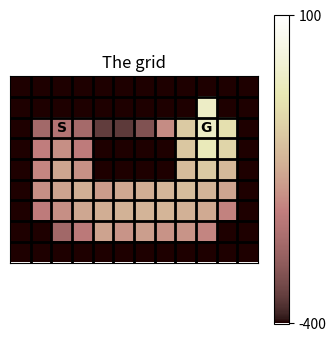
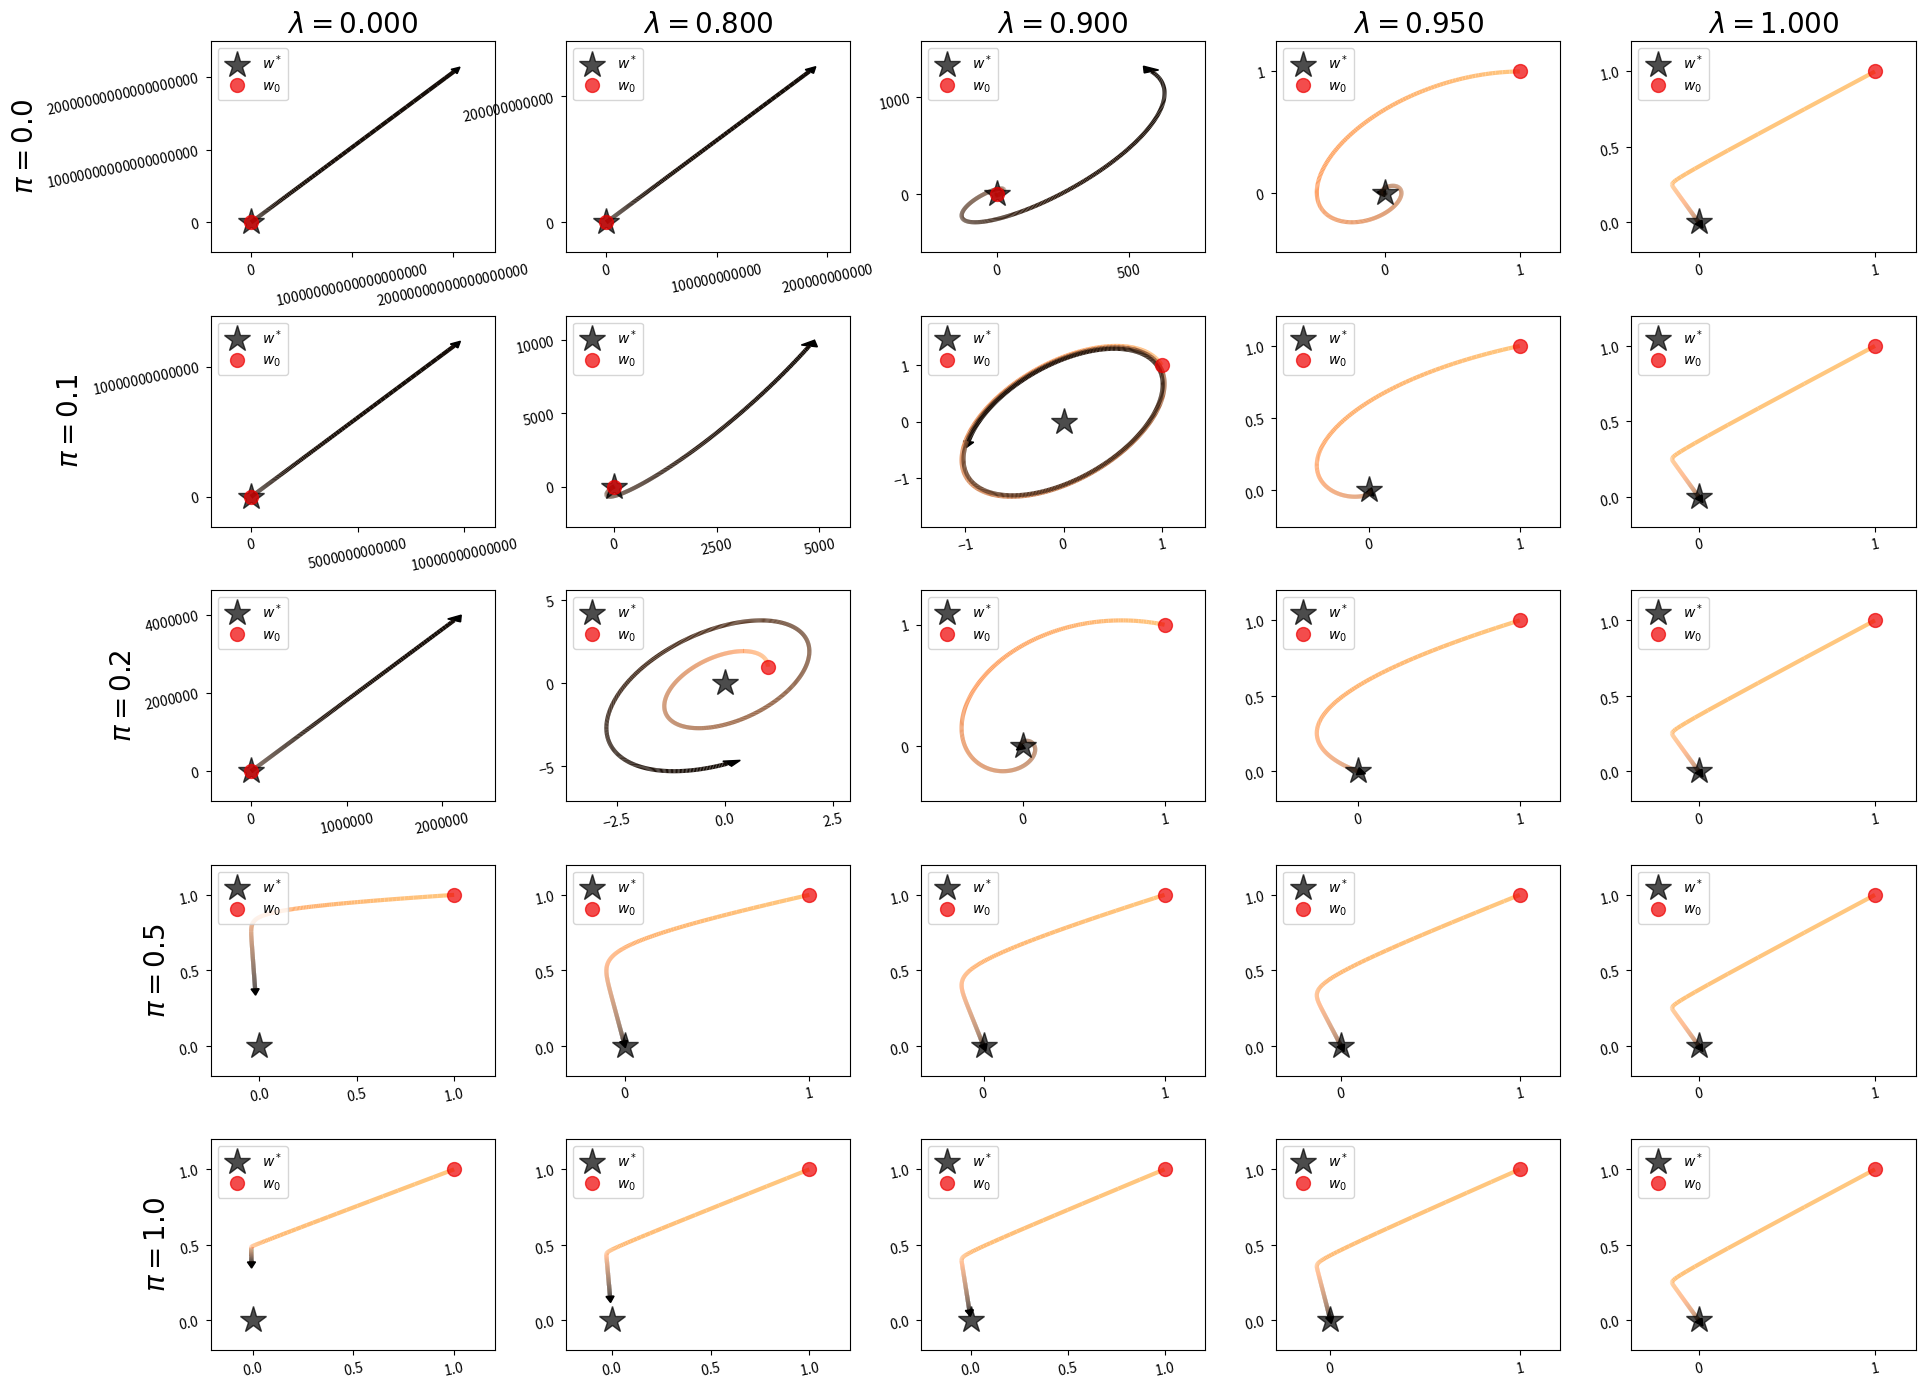

Here is the Python script that generated these plots, in order:


import matplotlib.collections as mcoll
import matplotlib.pyplot as plt
import numpy as np

np.set_printoptions(precision=3, suppress=1)

W = -100  # wall
G = 100  # goal

GRID_LAYOUT = np.array([
  [W, W, W, W, W, W, W, W, W, W, W, W],
  [W, W, 0, W, W, W, W, W, W, 0, W, W],
  [W, 0, 0, 0, 0, 0, 0, 0, 0, G, 0, W],
  [W, 0, 0, 0, W, W, W, W, 0, 0, 0, W],
  [W, 0, 0, 0, W, W, W, W, 0, 0, 0, W],
  [W, 0, 0, 0, 0, 0, 0, 0, 0, 0, 0, W],
  [W, 0, 0, 0, 0, 0, 0, 0, 0, 0, 0, W],
  [W, W, 0, 0, 0, 0, 0, 0, 0, 0, W, W],
  [W, W, W, W, W, W, W, W, W, W, W, W]
])

class Grid(object):

  def __init__(self, noisy=False):
    # -1: wall
    # 0: empty, episode continues
    # other: number indicates reward, episode will terminate
    self._layout = GRID_LAYOUT
    self._start_state = (2, 2)
    self._state = self._start_state
    self._number_of_states = np.prod(np.shape(self._layout))
    self._noisy = noisy

  @property
  def number_of_states(self):
    return self._number_of_states

  def get_obs(self):
    y, x = self._state
    return y*self._layout.shape[1] + x

  def obs_to_state(self, obs):
    x = obs % self._layout.shape[1]
    y = obs // self._layout.shape[1]
    s = np.copy(grid._layout)
    s[y, x] = 4
    return s

  def step(self, action):
    y, x = self._state

    if action == 0:  # up
      new_state = (y - 1, x)
    elif action == 1:  # right
      new_state = (y, x + 1)
    elif action == 2:  # down
      new_state = (y + 1, x)
    elif action == 3:  # left
      new_state = (y, x - 1)
    else:
      raise ValueError("Invalid action: {} is not 0, 1, 2, or 3.".format(action))

    new_y, new_x = new_state
    reward = self._layout[new_y, new_x]
    if self._layout[new_y, new_x] == W:  # wall
      discount = 0.9
      new_state = (y, x)
    elif self._layout[new_y, new_x] == 0:  # empty cell
      reward = -1.
      discount = 0.9
    else:  # a goal
      discount = 0.
      new_state = self._start_state

    if self._noisy:
      width = self._layout.shape[1]
      reward += 10*np.random.normal(0, width - new_x + new_y)

    self._state = new_state
    return reward, discount, self.get_obs()

  def plot_grid(self):
    plt.figure(figsize=(4, 4))
    plt.imshow(self._layout != W, interpolation="nearest", cmap='pink')
    plt.gca().grid(0)
    plt.xticks([])
    plt.yticks([])
    plt.title("The grid")
    plt.text(2, 2, r"$\mathbf{S}$", ha='center', va='center')
    plt.text(9, 2, r"$\mathbf{G}$", ha='center', va='center')
    h, w = self._layout.shape
    for y in range(h-1):
      plt.plot([-0.5, w-0.5], [y+0.5, y+0.5], '-k', lw=2)
    for x in range(w-1):
      plt.plot([x+0.5, x+0.5], [-0.5, h-0.5], '-k', lw=2)


def run_experiment(env, agent, number_of_steps):
  mean_reward = 0.
  try:
    action = agent.initial_action()
  except AttributeError:
    action = 0
  for _ in range(number_of_steps):
    reward, discount, next_state = env.step(action)
    action = agent.step(reward, discount, next_state)
    mean_reward += reward
  return mean_reward/float(number_of_steps)

map_from_action_to_subplot = lambda a: (2, 6, 8, 4)[a]
map_from_action_to_name = lambda a: ("up", "right", "down", "left")[a]

def plot_values(grid, values, colormap='pink', vmin=0, vmax=10):
  plt.imshow(values - 1000*(grid<0), interpolation="nearest", cmap=colormap, vmin=vmin, vmax=vmax)
  plt.yticks([])
  plt.xticks([])
  plt.colorbar(ticks=[vmin, vmax])

def plot_action_values(grid, action_values, vmin=-5, vmax=5):
  q = action_values
  fig = plt.figure(figsize=(10, 10))
  fig.subplots_adjust(wspace=0.3, hspace=0.3)
  for a in [0, 1, 2, 3]:
    plt.subplot(4, 3, map_from_action_to_subplot(a))
    plot_values(grid, q[..., a], vmin=vmin, vmax=vmax)
    action_name = map_from_action_to_name(a)
    plt.title(r"$q(s, \mathrm{" + action_name + r"})$")

  plt.subplot(4, 3, 5)
  v = np.max(q, axis=-1)
  plot_values(grid, v, colormap='summer', vmin=vmin, vmax=vmax)
  plt.title("$v(s)$")

  # Plot arrows:
  plt.subplot(4, 3, 11)
  plot_values(grid, grid==0, vmax=1)
  for row in range(len(grid)):
    for col in range(len(grid[0])):
      if grid[row][col] == 0:
        argmax_a = np.argmax(q[row, col])
        if argmax_a == 0:
          x = col
          y = row + 0.5
          dx = 0
          dy = -0.8
        if argmax_a == 1:
          x = col - 0.5
          y = row
          dx = 0.8
          dy = 0
        if argmax_a == 2:
          x = col
          y = row - 0.5
          dx = 0
          dy = 0.8
        if argmax_a == 3:
          x = col + 0.5
          y = row
          dx = -0.8
          dy = 0
        plt.arrow(x, y, dx, dy, width=0.02, head_width=0.4, head_length=0.4, length_includes_head=True, fc='k', ec='k')

def plot_rewards(xs, rewards, color):
  mean = np.mean(rewards, axis=0)
  p90 = np.percentile(rewards, 90, axis=0)
  p10 = np.percentile(rewards, 10, axis=0)
  plt.plot(xs, mean, color=color, alpha=0.6)
  plt.fill_between(xs, p90, p10, color=color, alpha=0.3)

def parameter_study(parameter_values, parameter_name, agent_constructor,
                    env_constructor, color,
                    repetitions=10, number_of_steps=int(1e4)):
  mean_rewards = np.zeros((repetitions, len(parameter_values)))
  greedy_rewards = np.zeros((repetitions, len(parameter_values)))
  for rep in range(repetitions):
    for i, p in enumerate(parameter_values):
      env = env_constructor()
      agent = agent_constructor()
      if 'eps' in parameter_name:
        agent.set_epsilon(p)
      elif 'alpha' in parameter_name:
        agent._step_size = p
      else:
        raise NameError("Unknown parameter_name: {}".format(parameter_name))
      mean_rewards[rep, i] = run_experiment(env, agent, number_of_steps)
      agent.set_epsilon(0.)
      agent._step_size = 0.
      greedy_rewards[rep, i] = run_experiment(env, agent, number_of_steps//10)
      del env
      del agent

  plt.subplot(1, 2, 1)
  plot_rewards(parameter_values, mean_rewards, color)
  plt.yticks=([0, 1], [0, 1])
  plt.ylabel("Average reward over first {} steps".format(number_of_steps), size=12)
  plt.xlabel(parameter_name, size=12)

  plt.subplot(1, 2, 2)
  plot_rewards(parameter_values, greedy_rewards, color)
  plt.yticks=([0, 1], [0, 1])
  plt.ylabel("Final rewards, with greedy policy".format(number_of_steps), size=12)
  plt.xlabel(parameter_name, size=12)

def epsilon_greedy(q_values, epsilon):
  if epsilon < np.random.random():
    return np.argmax(q_values)
  else:
    return np.random.randint(np.array(q_values).shape[-1])


def colorline(x, y, z):
  """
  Based on:
  http://nbviewer.ipython.org/github/dpsanders/matplotlib-examples/blob/master/colorline.ipynb
  http://matplotlib.org/examples/pylab_examples/multicolored_line.html
  Plot a colored line with coordinates x and y
  Optionally specify colors in the array z
  Optionally specify a colormap, a norm function and a line width
  """
  segments = make_segments(x, y)
  lc = mcoll.LineCollection(segments, array=z, cmap=plt.get_cmap('copper_r'),
                            norm=plt.Normalize(0.0, 1.0), linewidth=3)

  ax = plt.gca()
  ax.add_collection(lc)
  return lc


def make_segments(x, y):
  """
  Create list of line segments from x and y coordinates, in the correct format
  for LineCollection: an array of the form numlines x (points per line) x 2 (x
  and y) array
  """
  points = np.array([x, y]).T.reshape(-1, 1, 2)
  segments = np.concatenate([points[:-1], points[1:]], axis=1)
  return segments


def plotting_helper_function(_x, _y, title=None, ylabel=None):
  z = np.linspace(0, 0.9, len(_x))**0.7
  colorline(_x, _y, z)
  plt.plot(0, 0, '*', color='#000000', ms=20, alpha=0.7, label='$w^*$')
  plt.plot(1, 1, '.', color='#ee0000', alpha=0.7, ms=20, label='$w_0$')
  min_y, max_y = np.min(_y), np.max(_y)
  min_x, max_x = np.min(_x), np.max(_x)
  min_y, max_y = np.min([0, min_y]), np.max([0, max_y])
  min_x, max_x = np.min([0, min_x]), np.max([0, max_x])
  range_y = max_y - min_y
  range_x = max_x - min_x
  max_range = np.max([range_y, range_x])
  plt.arrow(_x[-3], _y[-3], _x[-1] - _x[-3], _y[-1] - _y[-3], color='k',
            head_width=0.04*max_range, head_length=0.04*max_range,
            head_starts_at_zero=False)
  plt.ylim(min_y - 0.2*range_y, max_y + 0.2*range_y)
  plt.xlim(min_x - 0.2*range_x, max_x + 0.2*range_x)
  ax = plt.gca()
  ax.ticklabel_format(style='plain', useMathText=True)
  plt.legend(loc=2)
  plt.xticks(rotation=12, fontsize=10)
  plt.yticks(rotation=12, fontsize=10)
  plt.locator_params(nbins=3)
  if title is not None:
    plt.title(title, fontsize=20)
  if ylabel is not None:
    plt.ylabel(ylabel, fontsize=20)


class Random(object):

  def __init__(self, number_of_actions, number_of_states, initial_state):
    self._number_of_actions = number_of_actions

  def step(self, reward, discount, next_state):
    next_action = np.random.randint(self._number_of_actions)
    return next_action

GRID = Grid()
GRID.plot_grid()

class RandomTD(object):

  def __init__(self, number_of_states, number_of_actions, initial_state, step_size=0.1):
    self.number_of_actions = number_of_actions
    self.values = np.zeros(number_of_states)
    self.prev_state = initial_state
    self.step_size = step_size

  @property
  def state_values(self):
    values = self.values
    return values

  def step(self, reward, discount, next_state):
    target = reward + discount * self.values[next_state]
    td_error = target - self.values[self.prev_state]
    self.values[self.prev_state] += self.step_size * td_error
    self.prev_state = next_state
    action = np.random.randint(self.number_of_actions)
    return action

# Do not modify this cell.
AGENT = RandomTD(GRID._layout.size, 4, GRID.get_obs())
run_experiment(GRID, AGENT, int(1e5))
v = AGENT.state_values
plot_values(GRID_LAYOUT,
            v.reshape(GRID._layout.shape),
            colormap="pink", vmin=-400, vmax=100)

# state features (do not change)
x1 = np.array([1., 1.])
x2 = np.array([2., 1.])

def expected_update(w, pi, mu, trace_parameter, discount, lr):
  v1 = w@x1
  v2 = w@x2
  v_expected = pi*v1 + (1-pi)*v2
  target = discount*(1-trace_parameter)*v_expected / (1-discount*trace_parameter) # Future supposed expectation
  td_error_s1 = target - v1
  td_error_s2 = target - v2
  update_s1 = td_error_s1 * mu * x1
  update_s2 = td_error_s2 * (1-mu) * x2
  expected_weight_update = (update_s1 + update_s2)*lr
  return expected_weight_update

def generate_ws(w, pi, mu, l, g):
  """Apply the expected update 1000 times"""
  ws = [w]
  for _ in range(1000):
    w = w + expected_update(w, pi, mu, l, g, lr=0.1)
    ws.append(w)
  return np.array(ws)

mu = 0.5  # behaviour
g = 0.99  # discount

lambdas = np.array([0, 0.8, 0.9, 0.95, 1.])
pis = np.array([0., 0.1, 0.2, 0.5, 1.])

fig = plt.figure(figsize=(22, 17))
fig.subplots_adjust(wspace=0.25, hspace=0.3)

for r, pi in enumerate(pis):
  for c, l in enumerate(lambdas):
    plt.subplot(len(pis), len(lambdas), r*len(lambdas) + c + 1)
    w = np.ones_like(x1)
    ws = generate_ws(w, pi, mu, l, g)
    title = '$\\lambda={:1.3f}$'.format(l) if r == 0 else None
    ylabel = '$\\pi={:1.1f}$'.format(pi) if c == 0 else None
    plotting_helper_function(ws[:, 0], ws[:, 1], title, ylabel)

